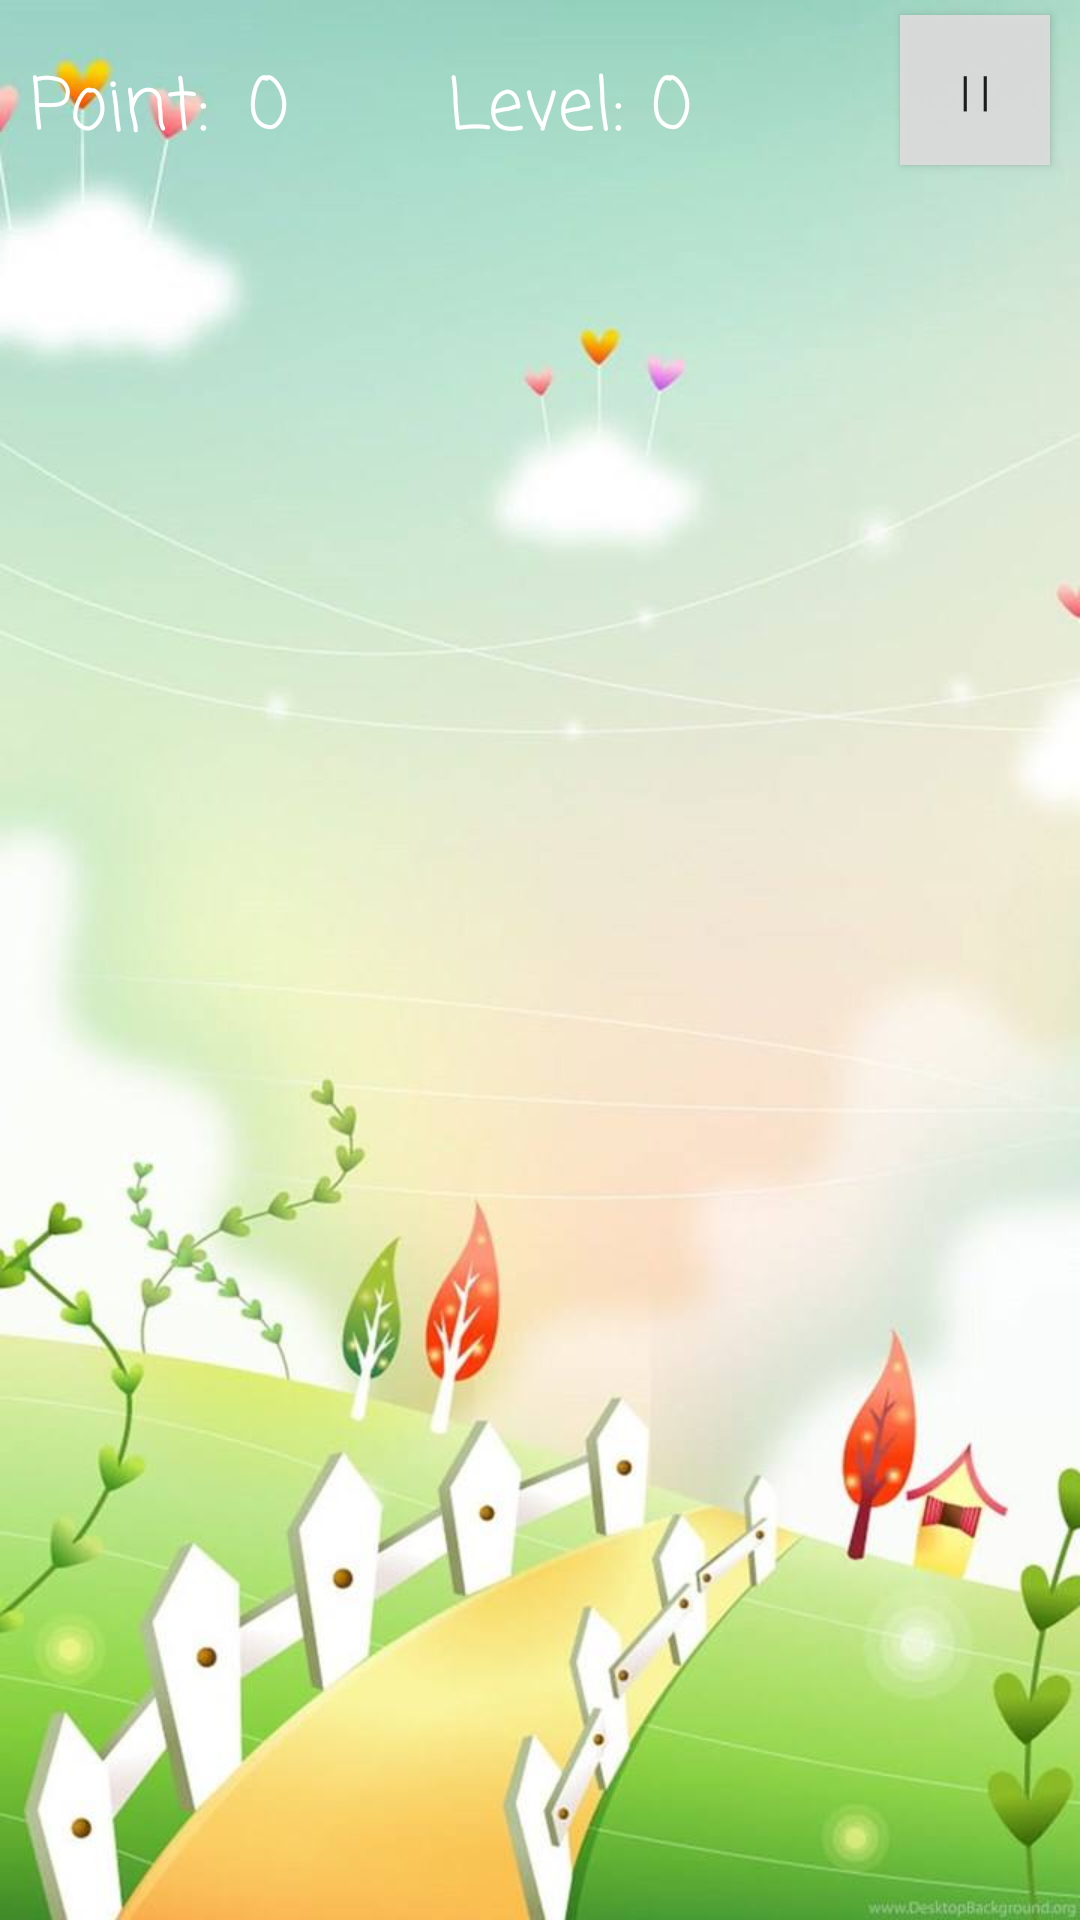

The Android layout XML behind this screen, and the referenced resources:
<!-- AndroidManifest.xml: application theme Theme.AppCompat.Light.NoActionBar -->
<!-- res/layout/activity_play.xml -->
<?xml version="1.0" encoding="utf-8"?>
<RelativeLayout xmlns:android="http://schemas.android.com/apk/res/android"
    xmlns:app="http://schemas.android.com/apk/res-auto"
    xmlns:tools="http://schemas.android.com/tools"
    android:layout_width="match_parent"
    android:layout_height="match_parent"
    android:background="@drawable/playbackground"
    tools:context="com.example.child.learnenglishforchild.PlayActivity">

    <TextView
        android:id="@+id/txt_point"
        android:layout_width="wrap_content"
        android:layout_height="wrap_content"

        android:layout_alignParentTop="true"
        android:layout_marginLeft="13dp"
        android:layout_marginStart="13dp"
        android:layout_marginTop="18dp"
        android:layout_toEndOf="@+id/textView2"
        android:layout_toRightOf="@+id/textView2"
        android:fontFamily="casual"
        android:text="0"
        android:textColor="@color/colorWhite"
        android:textSize="24sp"
        tools:layout_editor_absoluteX="197dp"
        tools:layout_editor_absoluteY="16dp" />

    <GridView
        android:id="@+id/gv_play"

        android:layout_width="match_parent"
        android:layout_height="match_parent"
        android:layout_below="@+id/txt_point"
        android:layout_marginBottom="10dp"
        android:layout_marginLeft="10dp"
        android:layout_marginRight="10dp"
        android:layout_marginTop="20dp"
        android:numColumns="4" />

    <TextView
        android:id="@+id/textView2"
        android:layout_width="wrap_content"
        android:layout_height="wrap_content"
        android:layout_alignBaseline="@+id/txt_point"
        android:layout_alignBottom="@+id/txt_point"
        android:layout_alignLeft="@+id/gv_play"
        android:layout_alignStart="@+id/gv_play"
        android:fontFamily="casual"
        android:text="Point:"
        android:textColor="@color/colorWhite"
        android:textSize="24sp" />

    <TextView
        android:id="@+id/textView3"
        android:layout_width="wrap_content"
        android:layout_height="wrap_content"
        android:layout_alignBaseline="@+id/textView2"
        android:layout_alignBottom="@+id/textView2"
        android:layout_marginLeft="53dp"
        android:layout_marginStart="53dp"
        android:layout_toEndOf="@+id/txt_point"
        android:layout_toRightOf="@+id/txt_point"
        android:fontFamily="casual"
        android:text="Level:"
        android:textColor="@color/colorWhite"
        android:textSize="24sp" />

    <TextView
        android:id="@+id/txtLevel"
        android:layout_width="wrap_content"
        android:layout_height="wrap_content"
        android:layout_alignBaseline="@+id/txt_point"
        android:layout_alignBottom="@+id/txt_point"
        android:layout_marginLeft="9dp"
        android:layout_marginStart="9dp"
        android:layout_toEndOf="@+id/textView3"
        android:layout_toRightOf="@+id/textView3"
        android:fontFamily="casual"
        android:text="0"
        android:textColor="@color/colorWhite"
        android:textSize="24sp" />

    <Button
        android:id="@+id/btnPause"
        android:layout_width="50dp"
        android:layout_height="50dp"
        android:layout_above="@+id/gv_play"
        android:layout_alignEnd="@+id/gv_play"
        android:layout_alignRight="@+id/gv_play"
        android:background="@color/colorAccent"
        android:text="| |" />
</RelativeLayout>
<!-- resources referenced by this layout -->
<resources>
  <color name="colorAccent">#eddddddd</color>
  <color name="colorWhite">#ffffff</color>
  <!-- drawable playbackground: jpg bitmap (drawable, 45589 bytes) -->
</resources>
